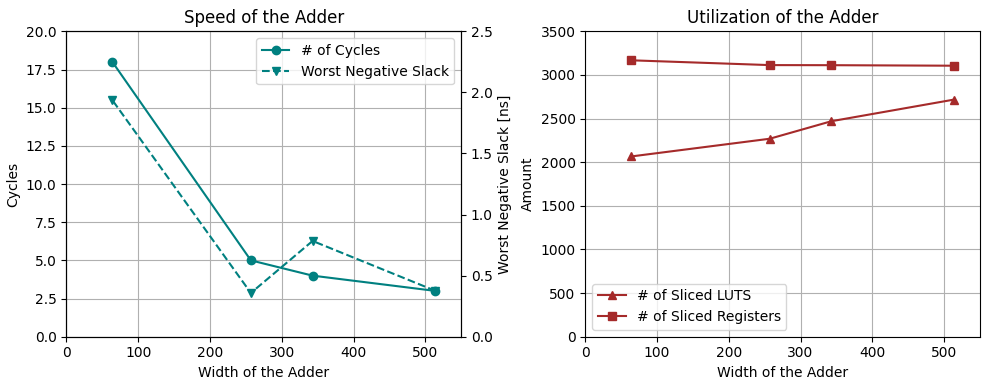
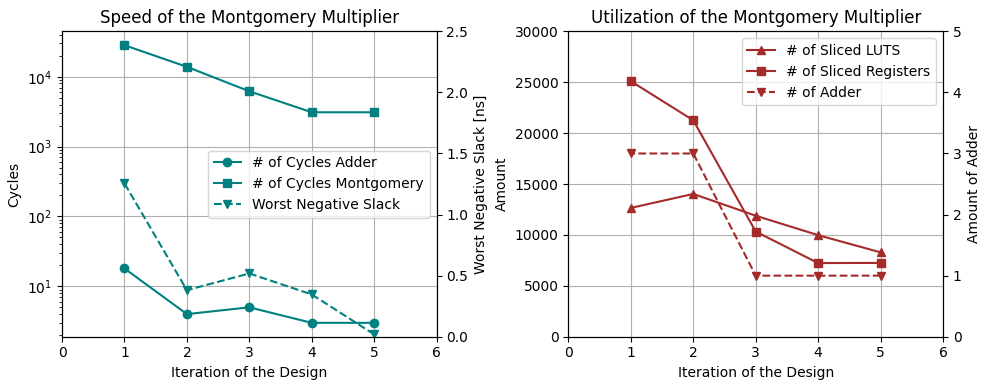
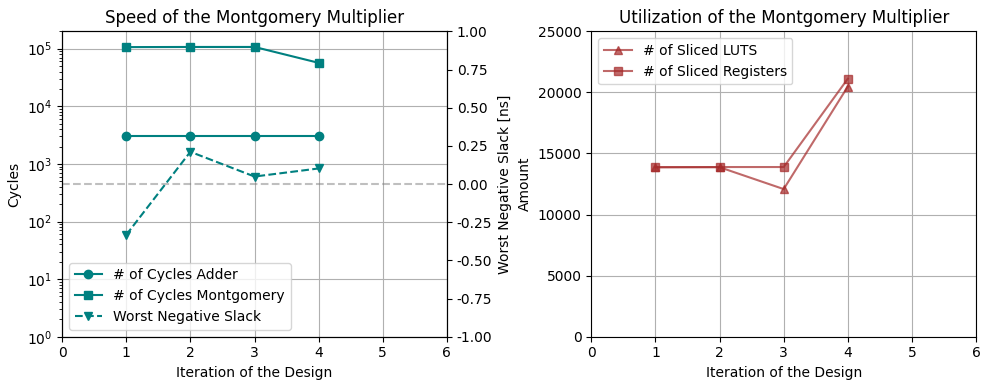
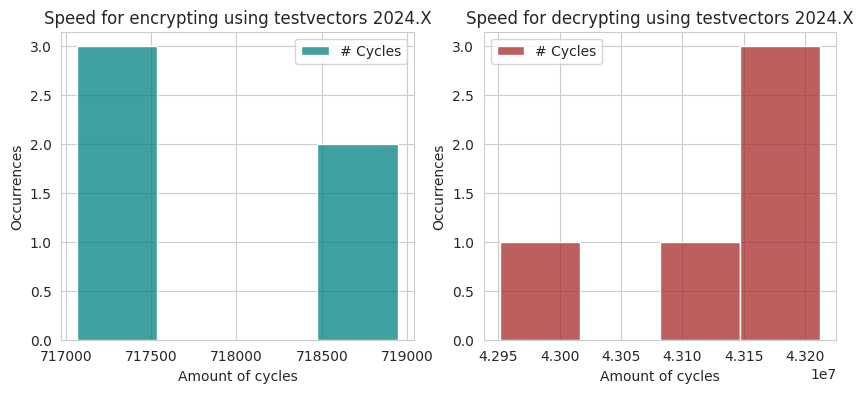
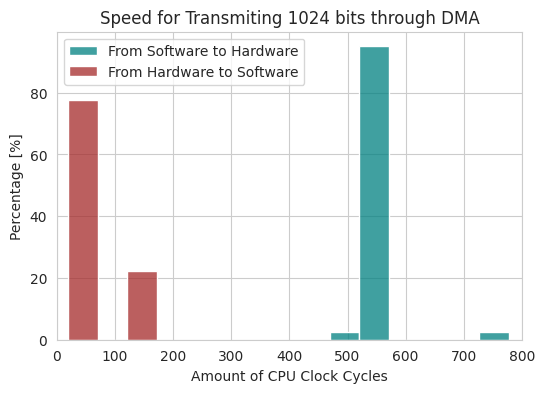

Here is the Python script that generated these plots, in order:
import numpy as np 
import matplotlib.pyplot as plt
import seaborn as sns
import pandas as pd

### ADDER PLOT ###
size = [514,343,257,64]
Cycles = [3,4,5,18]
WNS = [0.376, 0.784, 0.358, 1.937]
LUTS = [2718, 2470, 2269, 2066]
REG = [3106, 3112, 3113, 3168]

color1 = "teal"
color2 = "brown"

fig, axs = plt.subplots(1,2,figsize=(10, 4))

ax1 = axs[0]
ax2 = axs[1]

ax1.set_title("Speed of the Adder")
ax1.plot(size,Cycles,"-o", label="# of Cycles", color=color1)

ax1_twin = ax1.twinx()
ax1_twin.plot(size,WNS,"--v", label="Worst Negative Slack", color=color1)

ax1.set_xlabel("Width of the Adder")
ax1.set_ylabel("Cycles")
ax1_twin.set_ylabel("Worst Negative Slack [ns]")
ax1.set_xlim(0,550)
ax1.set_ylim(0,20)
ax1_twin.set_ylim(0,2.5)
ax1.grid()

ax2.set_title("Utilization of the Adder")
ax2.plot(size, LUTS, "-^", label="# of Sliced LUTS", color=color2)
ax2.plot(size, REG,  "-s", label="# of Sliced Registers", color=color2)

ax2.set_xlabel("Width of the Adder")
ax2.set_ylabel("Amount")
ax2.set_xlim(0,550)
ax2.set_ylim(0,3500)
ax2.grid()

handles1, labels1 = ax1.get_legend_handles_labels()
handles2, labels2 = ax1_twin.get_legend_handles_labels()
ax1.legend(handles1 + handles2, labels1 + labels2, loc="upper right")

ax2.legend()
fig.tight_layout()

plt.savefig("adder_report_perf.pdf")
#plt.show()

### Montgomery ###
ite = [5, 4,3,2,1]
Width_adder = [514, 514, 257, 257, 64]
Number_adder = [1, 1, 1, 3, 3]
Cycle_adder = [3, 3, 5, 4, 18]
Cycle = [3097, 3097, 6183, 13846, 28230]
WNS = [0.019, 0.346, 0.518, 0.381, 1.255]
LUTS = [8289, 9977, 11889, 14026, 12651]
REG = [7251, 7234, 10333, 21259, 25101]

fig, axs = plt.subplots(1,2,figsize=(10, 4))

ax1 = axs[0]
ax2 = axs[1]

ax1.set_title("Speed of the Montgomery Multiplier")
ax1.plot(ite,Cycle_adder,"-o", label="# of Cycles Adder", color=color1)
ax1.plot(ite,Cycle,"-s", label="# of Cycles Montgomery", color=color1)
ax1.set_yscale("log")

ax1_twin = ax1.twinx()
ax1_twin.plot(ite,WNS,"--v", label="Worst Negative Slack", color=color1)

ax1.set_xlabel("Iteration of the Design")
ax1.set_ylabel("Cycles")
ax1_twin.set_ylabel("Worst Negative Slack [ns]")
ax1.set_xlim(0,6)
ax1_twin.set_ylim(0,2.5)
ax1.grid()

ax2.set_title("Utilization of the Montgomery Multiplier")
ax2.plot(ite, LUTS, "-^", label="# of Sliced LUTS", color=color2)
ax2.plot(ite, REG,  "-s", label="# of Sliced Registers", color=color2)
ax2.set_ylim(0,30000)

ax2_twin = ax2.twinx()
ax2_twin.plot(ite,Number_adder,"--v", label="# of Adder", color=color2)

ax2.set_xlabel("Iteration of the Design")
ax2.set_ylabel("Amount")
ax2_twin.set_ylabel("Amount of Adder")
ax2.set_xlim(0,6)
ax2_twin.set_ylim(0,5)
ax2.grid()

handles1, labels1 = ax1.get_legend_handles_labels()
handles2, labels2 = ax1_twin.get_legend_handles_labels()
ax1.legend(handles1 + handles2, labels1 + labels2)

handles1, labels1 = ax2.get_legend_handles_labels()
handles2, labels2 = ax2_twin.get_legend_handles_labels()
ax2.legend(handles1 + handles2, labels1 + labels2)
fig.tight_layout()

plt.savefig("montgomery_report_perf.pdf")
#plt.show()

### RSA ###
# REDO IMPLEMENTATION TO FIND THE RIGHT DATA
ite = [1,2,3,4]
Cycle_montgomery = [3097, 3097,3097,3097]
Cycle = [106469, 107106, 107106,56754] # for 16 bit exponents
WNS = [-.333,.211,.049,0.102]
LUTS = [13886, 13877,12086, 20481]
REG = [13865, 13891,13891,21123]

fig, axs = plt.subplots(1,2,figsize=(10, 4))

ax1 = axs[0]
ax2 = axs[1]

ax1.set_title("Speed of the Montgomery Multiplier")
ax1.plot(ite,Cycle_montgomery,"-o", label="# of Cycles Adder", color=color1)
ax1.plot(ite,Cycle,"-s", label="# of Cycles Montgomery", color=color1)
ax1.set_yscale("log")

ax1_twin = ax1.twinx()
ax1_twin.plot(ite,WNS,"--v", label="Worst Negative Slack", color=color1)

ax1.set_xlabel("Iteration of the Design")
ax1.set_ylabel("Cycles")
ax1_twin.set_ylabel("Worst Negative Slack [ns]")
ax1.set_xlim(0,6)
ax1.set_ylim(1,200000)
ax1_twin.set_ylim(-1,1)
ax1_twin.hlines(y=0,xmin=0,xmax=6, linestyles="--", alpha=0.5, color="grey")
ax1.grid()

ax2.set_title("Utilization of the Montgomery Multiplier")
ax2.plot(ite, LUTS, "-^", label="# of Sliced LUTS", color=color2, alpha=0.7)
ax2.plot(ite, REG,  "-s", label="# of Sliced Registers", color=color2, alpha=0.7)
ax2.set_ylim(0,25000)

ax2.set_xlabel("Iteration of the Design")
ax2.set_ylabel("Amount")
ax2.set_xlim(0,6)
ax2.grid()

handles1, labels1 = ax1.get_legend_handles_labels()
handles2, labels2 = ax1_twin.get_legend_handles_labels()
ax1.legend(handles1 + handles2, labels1 + labels2)

ax2.legend()
fig.tight_layout()

plt.savefig("rsa_report_perf.pdf")

# speed with test vectors

seed = [5,4,3,2,1]
encryption = [718944, 717147, 718684, 717237, 717067]
decryption = [43150699, 42951548, 43212244, 43205017, 43116422]

# Set the Seaborn style
# sns.set_theme()
sns.set_style(style="whitegrid")

# Create subplots
data = pd.DataFrame({
    "Cycles": encryption + decryption,
    "Operation": ["Encryption"] * len(encryption) + ["Decryption"] * len(decryption)
})

fig, axs = plt.subplots(1, 2, figsize=(10, 4))

# Plot the histograms
sns.histplot(data[data["Operation"] == "Encryption"], x="Cycles", ax=axs[0], kde=False, color=color1, label="# Cycles")
sns.histplot(data[data["Operation"] == "Decryption"], x="Cycles", ax=axs[1], kde=False, color=color2, label="# Cycles")

# Set titles, labels, and legends
axs[0].set_title("Speed for encrypting using testvectors 2024.X")
axs[1].set_title("Speed for decrypting using testvectors 2024.X")

axs[0].set_xlabel("Amount of cycles")
axs[1].set_xlabel("Amount of cycles")

axs[0].set_ylabel("Occurrences")
axs[1].set_ylabel("Occurrences")

axs[0].legend()
axs[1].legend()

# Adjust layout and save the figure
#plt.tight_layout()
plt.savefig("encryption_decryption_perf.pdf")

# Loading and Sending

loading = [469 ,565 ,778 ,567 ,561 ,553 ,553 ,547 ,547 ,556 ,556 ,553 ,553 ,556 ,556 ,553 ,553 ,556 ,556 ,553 ,553 ,556 ,556 ,553 ,547 ,547 ,547 ,556 ,556 ,553 ,547 ,547 ,547 ,556 ,556 ,553 ,547 ,547 ,547 ,556]
sending = [166,157,172,172,157,157,163,19 ,19 ,19 ,19 ,19 ,19 ,19 ,19 ,19 ,19 ,19 ,19 ,19 ,19 ,19 ,19 ,19 ,19 ,19 ,19 ,19 ,19 ,19 ,19 ,19 ,19 ,19 ,19 ,142]


# Set the Seaborn style
# sns.set_theme()
sns.set_style(style="whitegrid")

# Create subplots
data = pd.DataFrame({
    "Cycles": loading + sending,
    "Operation": ["Loading DMA"] * len(loading) + ["Sending DMA"] * len(sending)
})

print(data[data["Operation"] == "Sending DMA"].describe())
print(data[data["Operation"] == "Loading DMA"].describe())

fig, axs = plt.subplots(figsize=(6, 4))

# Plot the histograms
axs.set_xlim(0,800)
sns.histplot(data[data["Operation"] == "Loading DMA"], x="Cycles", kde=False, color=color1, label="From Software to Hardware", binwidth=50, stat="percent")
sns.histplot(data[data["Operation"] == "Sending DMA"], x="Cycles", kde=False, color=color2, label="From Hardware to Software", binwidth=50, stat="percent")

# Set titles, labels, and legends
axs.set_title("Speed for Transmiting 1024 bits through DMA")

axs.set_xlabel("Amount of CPU Clock Cycles")

axs.set_ylabel("Percentage [%]")

axs.legend(loc="upper left")

# Adjust layout and save the figure
#plt.tight_layout()
plt.savefig("loading_sending_perf.pdf")